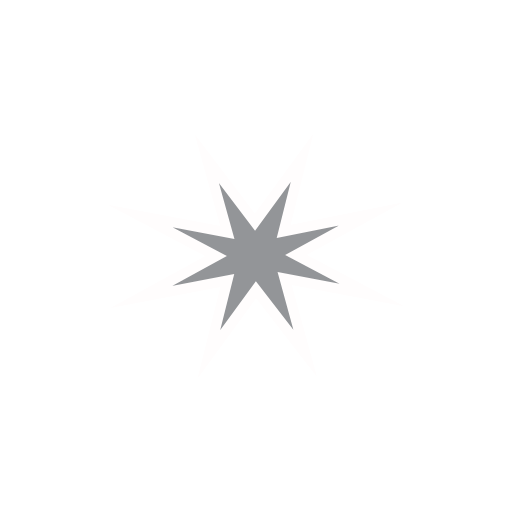
t = 0.00 s
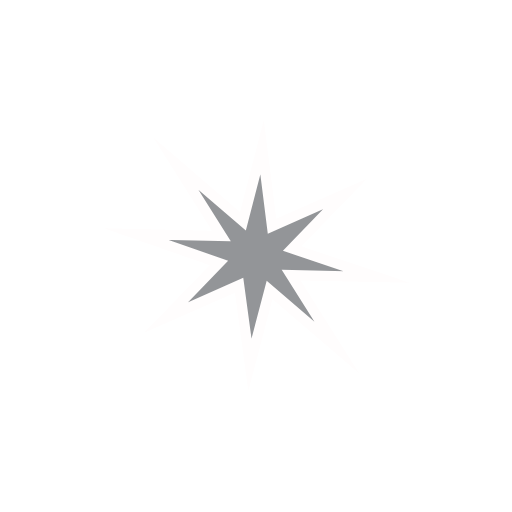
t = 1.67 s
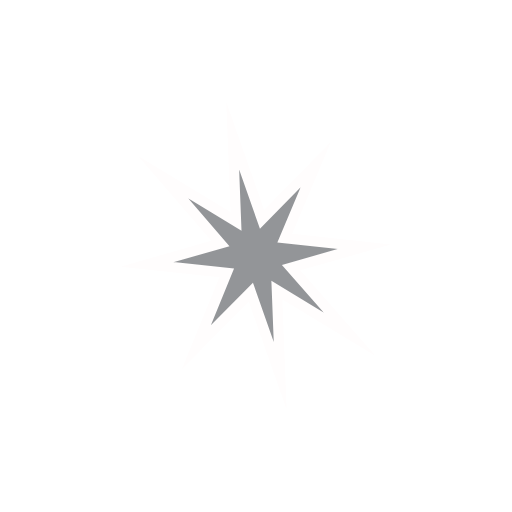
t = 3.33 s
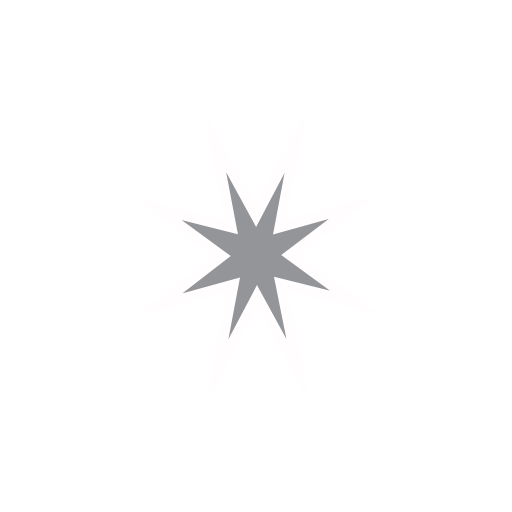
t = 5.00 s
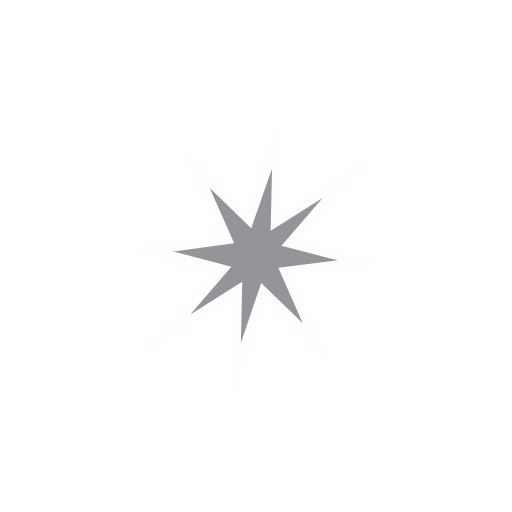
t = 6.67 s
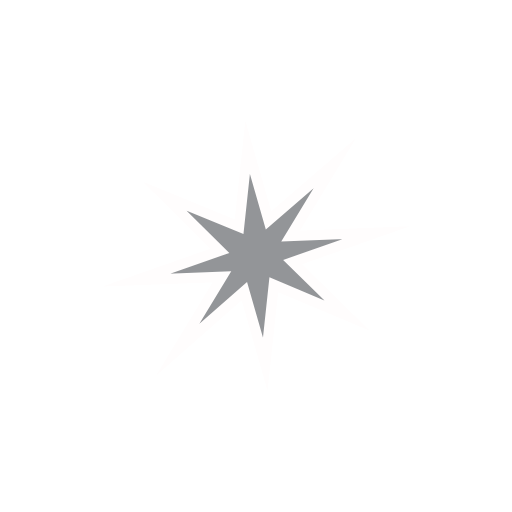
t = 8.33 s

The animated SVG that drew these frames (rendered in a browser with its animation timeline set to each time). Animation: 1 SMIL element (animateTransform=1); frames cover the first 8.33 s, repeats indefinitely.

<?xml version="1.0" encoding="utf-8"?>
<svg version="1.1" id="Layer_1" xmlns="http://www.w3.org/2000/svg" xmlns:xlink="http://www.w3.org/1999/xlink" x="0px" y="0px"
	 viewBox="0 0 50 50" style="enable-background:new 0 0 50 50;" xml:space="preserve">
<style type="text/css">
	.st0{fill:#939598;stroke:#FFFDFD;stroke-miterlimit:10;}
</style>
<path id="path95855-5-2" class="st0" d="M29.8,34.5L25,28.3l-4.6,6.3l1.8-7.2L13.8,29l7.3-4l-7.4-3.9l8.5,1.6l-2-7.2l4.7,6.2
	l4.6-6.3l-1.8,7.2l8.5-1.7l-7.3,4l7.4,3.9l-8.5-1.6L29.8,34.5z">
	<animateTransform
	  attributeName="transform"
	  begin="0s"
	  dur="20s"
	  type="rotate"
	  from="0 25 25"
	  to="360 25 25"
	  repeatCount="indefinite"
	  additive="sum" />
</path>
</svg>
